Run: headless pygame with SDL's dummy video driver; simulated clock (each Clock.tick advances the game by its frame time, no real sleeping); random seed 0; keys injected as events and as key.get_pressed() state; no mouse input.
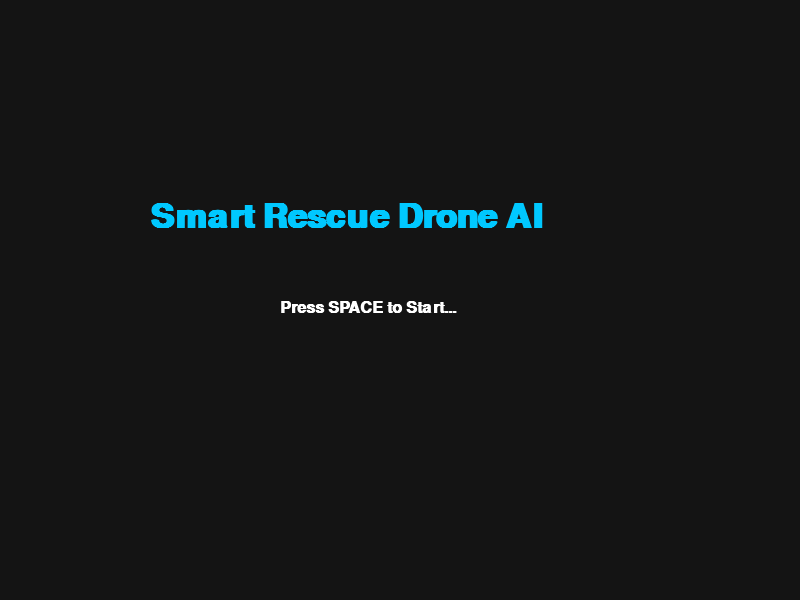
Frame 1 of 4 · flips 1–60 · no input
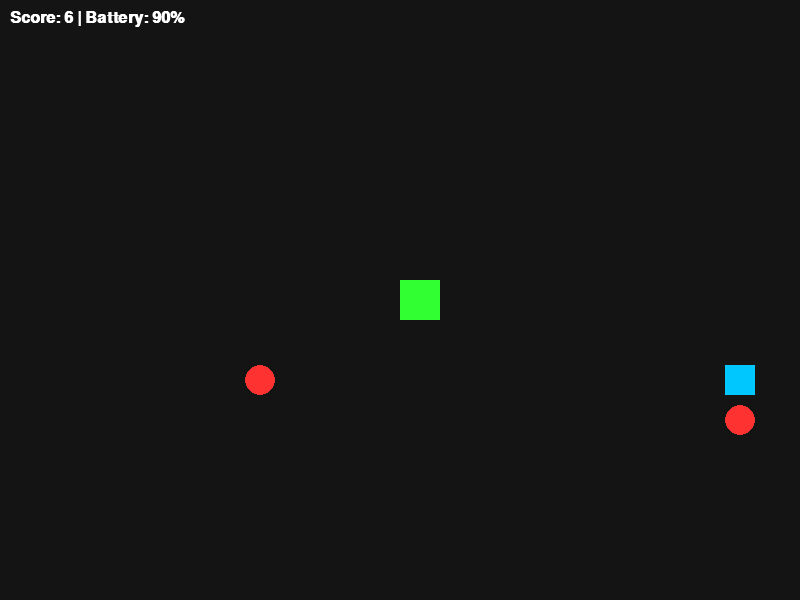
Frame 2 of 4 · flips 61–180 · tapped SPACE, RETURN · held RIGHT (→), D
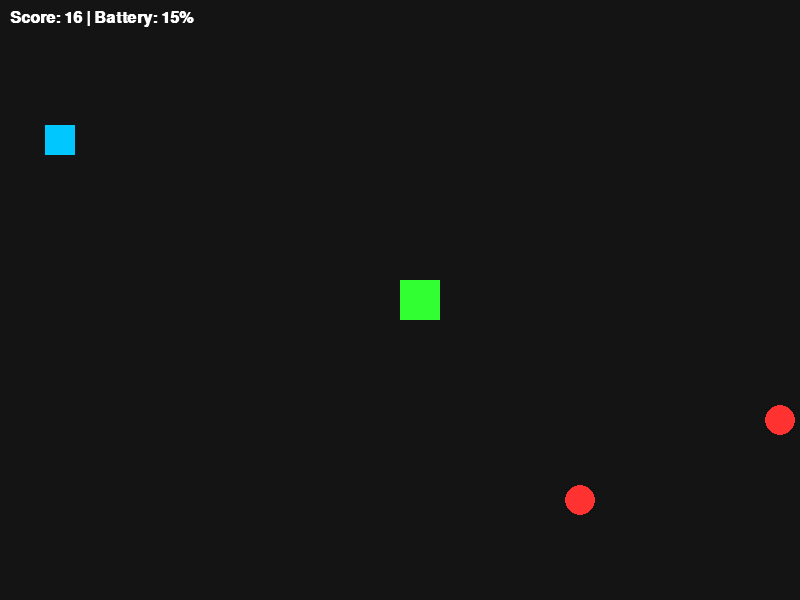
Frame 3 of 4 · flips 181–300 · held DOWN (↓), S
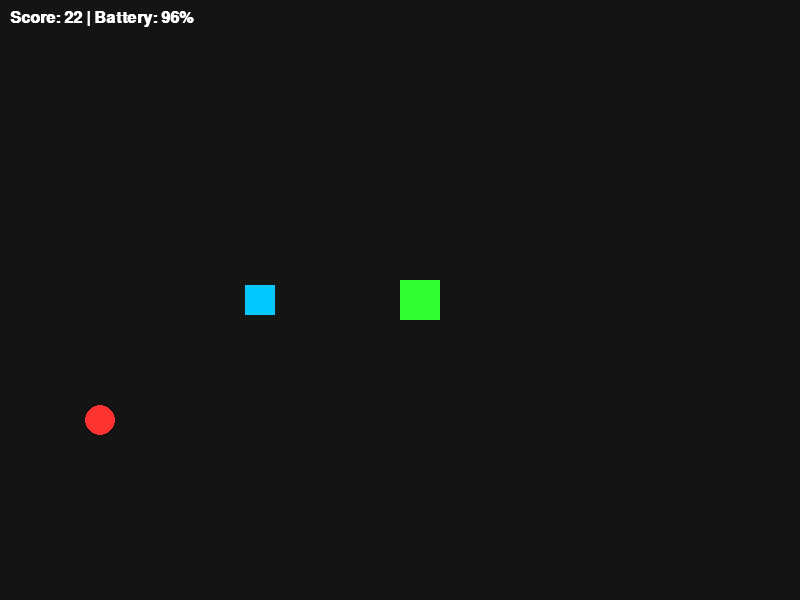
Frame 4 of 4 · flips 301–420 · held LEFT (←), A, UP (↑), W

The pygame program that drew these frames:

import pygame
import random
import sys

# 1. Basic Settings
pygame.init()
screen = pygame.display.set_mode((800, 600))
pygame.display.set_caption("Smart Rescue Drone - AI UI")

# Fonts and Colors
font_title = pygame.font.SysFont("Arial", 50, bold=True)
font_small = pygame.font.SysFont("Arial", 24, bold=True)
BLACK = (20, 20, 20)
GREEN = (50, 255, 50)
BLUE = (0, 200, 255)
RED = (255, 50, 50)
WHITE = (255, 255, 255)

# 2. Game Variables
current_screen = "MENU"
TILE = 40
base_x, base_y = 10, 7
drone_x, drone_y = 10, 7
battery = 100
score = 0
fires = [(3, 3), (15, 2), (5, 12), (18, 10)]

def get_distance(x1, y1, x2, y2):
    return abs(x1 - x2) + abs(y1 - y2)

clock = pygame.time.Clock()

# 3. Main Game Loop
while True:
    for event in pygame.event.get():
        if event.type == pygame.QUIT:
            pygame.quit()
            sys.exit()
            
        # Transition from menu to game using SPACE key
        if event.type == pygame.KEYDOWN:
            if event.key == pygame.K_SPACE and current_screen == "MENU":
                current_screen = "PLAYING"

    screen.fill(BLACK) # Clear The Screen

    # ==========================================
    # MENU UI
    # ==========================================
    if current_screen == "MENU":
        title_text = font_title.render("Smart Rescue Drone AI", True, BLUE)
        screen.blit(title_text, (150, 200))
        
        start_text = font_small.render("Press SPACE to Start...", True, WHITE)
        screen.blit(start_text, (280, 300))

    # ==========================================
    # Game Screen (PLAYING)
    # ==========================================
    elif current_screen == "PLAYING":
        
        # Agent Intelligence (AI Logic)
        target_x, target_y = base_x, base_y
        min_dist = 999

        for fx, fy in fires:
            dist_to_fire = get_distance(drone_x, drone_y, fx, fy)
            dist_fire_to_base = get_distance(fx, fy, base_x, base_y)

            if battery > (dist_to_fire + dist_fire_to_base):
                if dist_to_fire < min_dist:
                    min_dist = dist_to_fire
                    target_x, target_y = fx, fy

        # Movement
        if drone_x < target_x: drone_x += 1
        elif drone_x > target_x: drone_x -= 1
        elif drone_y < target_y: drone_y += 1
        elif drone_y > target_y: drone_y -= 1

        # Battery Consumption
        if (drone_x, drone_y) != (base_x, base_y):
            battery -= 1

        # Environment Interation
        if (drone_x, drone_y) == (base_x, base_y):
            battery = 100

        if (drone_x, drone_y) in fires:
            fires.remove((drone_x, drone_y))
            score += 1

        if random.random() < 0.05:
            new_fire = (random.randint(0, 19), random.randint(0, 14))
            if new_fire != (base_x, base_y) and new_fire not in fires:
                fires.append(new_fire)

        # Actual Game Rendering
        pygame.draw.rect(screen, GREEN, (base_x * TILE, base_y * TILE, TILE, TILE))

        for fx, fy in fires:
            pygame.draw.circle(screen, RED, (fx * TILE + 20, fy * TILE + 20), 15)

        pygame.draw.rect(screen, BLUE, (drone_x * TILE + 5, drone_y * TILE + 5, 30, 30))

        text = font_small.render(f"Score: {score} | Battery: {battery}%", True, WHITE)
        screen.blit(text, (10, 10))

    # Update display and control speed
    pygame.display.flip()
    clock.tick(10)
